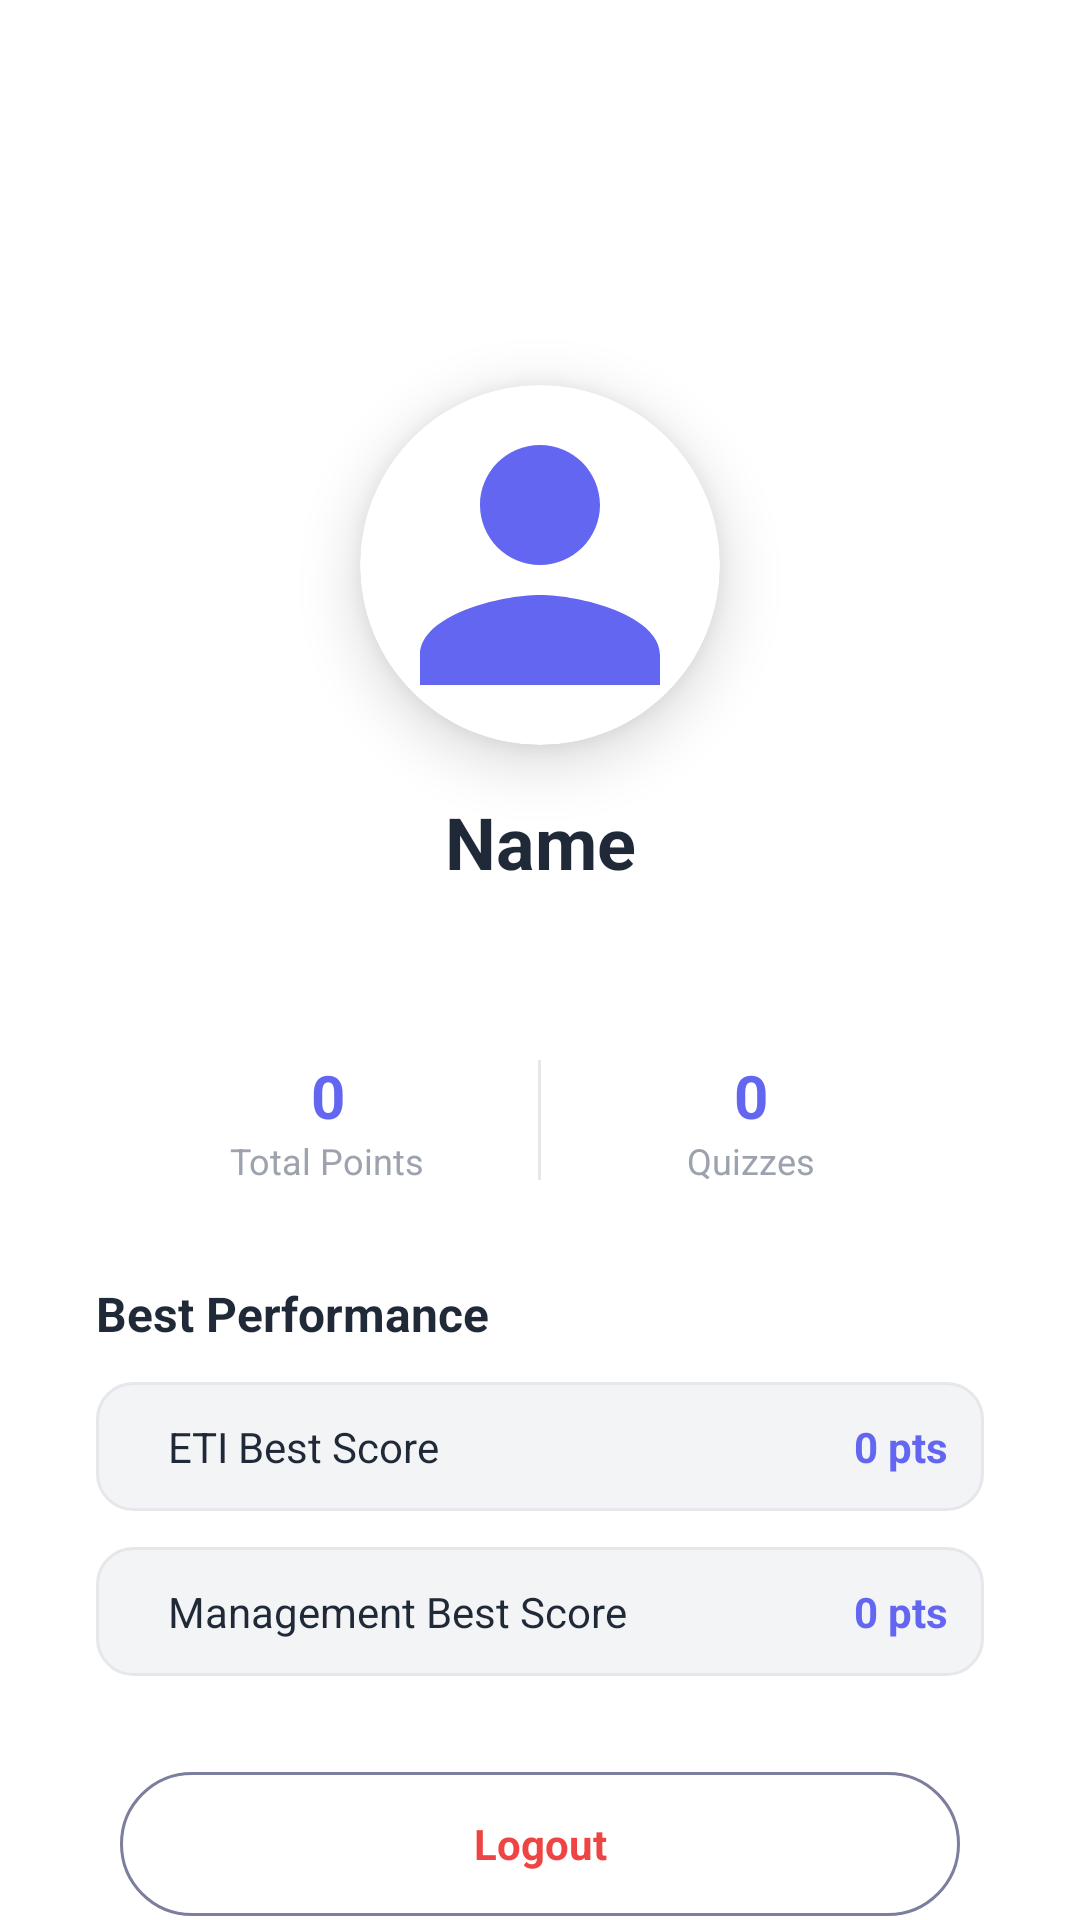

Write the Android layout XML for this screen, with the resource values it uses.
<!-- AndroidManifest.xml: application theme Theme.QuizApp -->
<!-- res/layout/activity_profile.xml -->
<?xml version="1.0" encoding="utf-8"?>
<androidx.constraintlayout.widget.ConstraintLayout xmlns:android="http://schemas.android.com/apk/res/android"
    xmlns:app="http://schemas.android.com/apk/res-auto"
    android:layout_width="match_parent"
    android:layout_height="match_parent"
    android:fitsSystemWindows="true">

    <androidx.constraintlayout.widget.ConstraintLayout
        android:id="@+id/headerArea"
        android:layout_width="match_parent"
        android:layout_height="220dp"
        app:layout_constraintTop_toTopOf="parent">

        
        <ImageView
            android:id="@+id/imgHeaderBg"
            android:layout_width="match_parent"
            android:layout_height="match_parent"
            android:scaleType="centerCrop"
            android:src="@drawable/welcome_bg" />

        <ImageView
            android:id="@+id/btnBack"
            android:layout_width="32dp"
            android:layout_height="32dp"
            android:layout_margin="16dp"
            android:contentDescription="Back"
            android:src="@drawable/ic_arrow_back"
            app:layout_constraintStart_toStartOf="parent"
            app:layout_constraintTop_toTopOf="parent"
            app:tint="@color/white" />

        <TextView
            android:layout_width="wrap_content"
            android:layout_height="wrap_content"
            android:text="My Profile"
            android:textColor="@color/white"
            android:textSize="22sp"
            android:textStyle="bold"

            app:layout_constraintBottom_toBottomOf="parent"
            app:layout_constraintEnd_toEndOf="parent"
            app:layout_constraintStart_toStartOf="parent"
            app:layout_constraintTop_toTopOf="parent"
            app:layout_constraintVertical_bias="0.294" />

    </androidx.constraintlayout.widget.ConstraintLayout>

    
    <androidx.constraintlayout.widget.ConstraintLayout
        android:id="@+id/contentArea"
        android:layout_width="match_parent"
        android:layout_height="0dp"
        android:layout_marginTop="-32dp"
        android:background="@drawable/bg_dashboard_container"
        app:layout_constraintBottom_toBottomOf="parent"
        app:layout_constraintTop_toBottomOf="@id/headerArea">

        <TextView
            android:id="@+id/textProfileName"
            android:layout_width="wrap_content"
            android:layout_height="wrap_content"
            android:layout_marginTop="76dp"
            android:text="Name"
            android:textColor="@color/dark_text"
            android:textSize="24sp"
            android:textStyle="bold"
            app:layout_constraintEnd_toEndOf="parent"
            app:layout_constraintStart_toStartOf="parent"
            app:layout_constraintTop_toTopOf="parent" />

        <TextView
            android:id="@+id/textProfileEmail"
            android:layout_width="wrap_content"
            android:layout_height="wrap_content"
            android:layout_marginTop="4dp"
            android:text=""
            android:textColor="@color/gray_text"
            android:textSize="14sp"
            app:layout_constraintEnd_toEndOf="parent"
            app:layout_constraintStart_toStartOf="parent"
            app:layout_constraintTop_toBottomOf="@id/textProfileName" />

        <LinearLayout
            android:id="@+id/statsLayout"
            android:layout_width="match_parent"
            android:layout_height="wrap_content"
            android:layout_marginTop="32dp"
            android:gravity="center"
            android:orientation="horizontal"
            app:layout_constraintTop_toBottomOf="@id/textProfileEmail">

            <LinearLayout
                android:layout_width="100dp"
                android:layout_height="wrap_content"
                android:gravity="center"
                android:orientation="vertical">

                <TextView
                    android:id="@+id/textTotalPoints"
                    android:layout_width="wrap_content"
                    android:layout_height="wrap_content"
                    android:text="0"
                    android:textColor="@color/card_purple"
                    android:textSize="20sp"
                    android:textStyle="bold" />

                <TextView
                    android:layout_width="wrap_content"
                    android:layout_height="wrap_content"
                    android:text="Total Points"
                    android:textColor="@color/gray_text"
                    android:textSize="12sp" />
            </LinearLayout>

            <View
                android:layout_width="1dp"
                android:layout_height="40dp"
                android:layout_marginHorizontal="20dp"
                android:background="#E5E7EB" />

            <LinearLayout
                android:layout_width="100dp"
                android:layout_height="wrap_content"
                android:gravity="center"
                android:orientation="vertical">

                <TextView
                    android:id="@+id/textQuizzesPlayed"
                    android:layout_width="wrap_content"
                    android:layout_height="wrap_content"
                    android:text="0"
                    android:textColor="@color/card_purple"
                    android:textSize="20sp"
                    android:textStyle="bold" />

                <TextView
                    android:layout_width="wrap_content"
                    android:layout_height="wrap_content"
                    android:text="Quizzes"
                    android:textColor="@color/gray_text"
                    android:textSize="12sp" />
            </LinearLayout>
        </LinearLayout>

        <LinearLayout
            android:id="@+id/bestScoresLayout"
            android:layout_width="match_parent"
            android:layout_height="wrap_content"
            android:layout_marginHorizontal="32dp"
            android:layout_marginTop="32dp"
            android:orientation="vertical"
            app:layout_constraintTop_toBottomOf="@id/statsLayout">

            <TextView
                android:layout_width="wrap_content"
                android:layout_height="wrap_content"
                android:layout_marginBottom="12dp"
                android:text="Best Performance"
                android:textColor="@color/dark_text"
                android:textSize="16sp"
                android:textStyle="bold" />

            <LinearLayout
                android:layout_width="match_parent"
                android:layout_height="wrap_content"
                android:background="@drawable/edit_text_design_light"
                android:orientation="horizontal"
                android:padding="12dp">

                <TextView
                    android:layout_width="0dp"
                    android:layout_height="wrap_content"
                    android:layout_marginStart="12dp"
                    android:layout_weight="1"
                    android:text="ETI Best Score"
                    android:textColor="@color/dark_text" />

                <TextView
                    android:id="@+id/textBestETI"
                    android:layout_width="wrap_content"
                    android:layout_height="wrap_content"
                    android:text="0 pts"
                    android:textColor="@color/card_purple"
                    android:textStyle="bold" />
            </LinearLayout>

            <LinearLayout
                android:layout_width="match_parent"
                android:layout_height="wrap_content"
                android:layout_marginTop="12dp"
                android:background="@drawable/edit_text_design_light"
                android:orientation="horizontal"
                android:padding="12dp">

                <TextView
                    android:layout_width="0dp"
                    android:layout_height="wrap_content"
                    android:layout_marginStart="12dp"
                    android:layout_weight="1"
                    android:text="Management Best Score"
                    android:textColor="@color/dark_text" />

                <TextView
                    android:id="@+id/textBestManagement"
                    android:layout_width="wrap_content"
                    android:layout_height="wrap_content"
                    android:text="0 pts"
                    android:textColor="@color/card_purple"
                    android:textStyle="bold" />
            </LinearLayout>
        </LinearLayout>

        <androidx.appcompat.widget.AppCompatButton
            android:id="@+id/btnLogout"
            android:layout_width="match_parent"
            android:layout_height="wrap_content"
            android:layout_marginHorizontal="40dp"
            android:layout_marginTop="32dp"
            android:layout_marginBottom="32dp"
            android:background="@drawable/button_outline"
            android:text="Logout"
            android:textAllCaps="false"
            android:textColor="@color/card_red"
            android:textStyle="bold"
            app:layout_constraintBottom_toBottomOf="parent"
            app:layout_constraintTop_toBottomOf="@id/bestScoresLayout"
            app:layout_constraintVertical_bias="0" />

    </androidx.constraintlayout.widget.ConstraintLayout>

    
    <androidx.cardview.widget.CardView
        android:id="@+id/profileCard"
        android:layout_width="120dp"
        android:layout_height="120dp"
        app:cardCornerRadius="60dp"
        app:cardElevation="12dp"
        app:layout_constraintBottom_toTopOf="@id/contentArea"
        app:layout_constraintEnd_toEndOf="parent"
        app:layout_constraintStart_toStartOf="parent"
        app:layout_constraintTop_toTopOf="@id/contentArea">

        <ImageView
            android:id="@+id/imageProfileLarge"
            android:layout_width="match_parent"
            android:layout_height="match_parent"
            android:scaleType="centerCrop"
            android:src="@drawable/ic_person"
            app:tint="@color/card_purple" />
    </androidx.cardview.widget.CardView>

</androidx.constraintlayout.widget.ConstraintLayout>
<!-- resources referenced by this layout -->
<resources>
  <color name="card_purple">#6366F1</color>
  <color name="card_red">#EF4444</color>
  <color name="dark_text">#1F2937</color>
  <color name="gray_text">#9CA3AF</color>
  <color name="white">#FFFFFF</color>
  <!-- drawable button_outline (drawable) -->
  <?xml version="1.0" encoding="utf-8"?>
  <shape xmlns:android="http://schemas.android.com/apk/res/android">
      <solid android:color="@android:color/transparent" />
      <stroke
          android:width="1dp"
          android:color="@color/colorPrimary" />
      <corners android:radius="24dp" />
  </shape>
  <!-- drawable edit_text_design_light (drawable) -->
  <?xml version="1.0" encoding="utf-8"?>
  <shape xmlns:android="http://schemas.android.com/apk/res/android">
      <solid android:color="#F3F4F6" />
      <stroke
          android:width="1dp"
          android:color="#E5E7EB" />
      <corners android:radius="12dp" />
  </shape>
  <!-- drawable ic_arrow_back (drawable) -->
  <vector xmlns:android="http://schemas.android.com/apk/res/android"
      android:width="24dp"
      android:height="24dp"
      android:viewportWidth="24"
      android:viewportHeight="24"
      android:tint="#7B3AED">
    <path
        android:fillColor="@android:color/white"
        android:pathData="M15.41,7.41L14,6l-6,6 6,6 1.41,-1.41L10.83,12z"/>
  </vector>
  <!-- drawable ic_person (drawable) -->
  <vector xmlns:android="http://schemas.android.com/apk/res/android"
      android:width="24dp"
      android:height="24dp"
      android:viewportWidth="24"
      android:viewportHeight="24"
      android:tint="#949AB1">
    <path
        android:fillColor="@android:color/white"
        android:pathData="M12,12c2.21,0 4,-1.79 4,-4s-1.79,-4 -4,-4 -4,1.79 -4,4 1.79,4 4,4zM12,14c-2.67,0 -8,1.34 -8,4v2h16v-2c0,-2.66 -5.33,-4 -8,-4z"/>
  </vector>
  <style name="Theme.QuizApp" parent="Theme.MaterialComponents.DayNight.NoActionBar">
          <item name="colorPrimary">@color/colorPrimary</item>
          <item name="colorPrimaryVariant">@color/colorPrimaryDark</item>
          <item name="colorAccent">@color/colorAccent</item>
          <item name="android:textColorPrimary">@color/text_primary</item>
          <item name="android:fontFamily">sans-serif</item>
      </style>
  <color name="colorPrimary">#7C7E9D</color>
  <color name="colorPrimaryDark">#4C5372</color>
  <color name="colorAccent">#E2D4E0</color>
  <color name="text_primary">#4C5372</color>
</resources>
